Photos from the image-classification dataset "Service-learning-model" in the GitHub repository ajintalan16/Service-learning-model. Its 3 classes are: akapulko, lagundi, sambong.

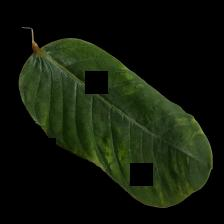
Label: akapulko

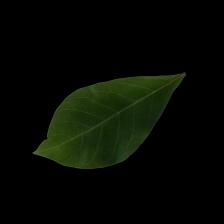
Label: lagundi

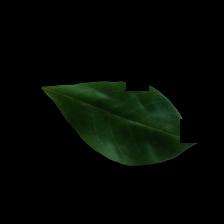
Label: lagundi

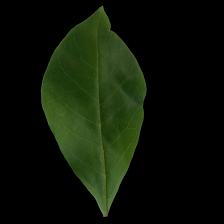
Label: lagundi

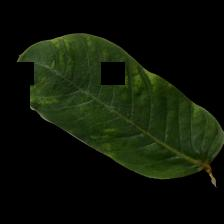
Label: akapulko

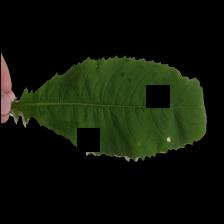
Label: sambong
